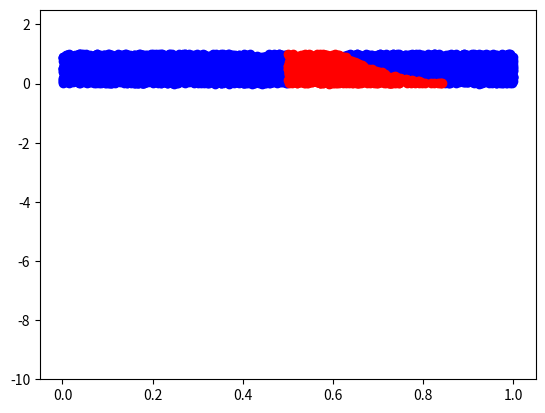

Generate this figure with matplotlib: (Note: this script raises an exception after producing the figure.)
#Estimates the riemann sum of a function using the montecarlo approximation
import seaborn as sns
import sympy as sy
import numpy as np
import pandas as pd
import math
import random
import matplotlib.pyplot as plt
import re

from mpl_toolkits.mplot3d import Axes3D
from matplotlib import cm
from matplotlib.ticker import LinearLocator, FormatStrFormatter

fig, (ax1) = plt.subplots(1, 1, sharex=True)

def f(x):
    PDF = ((math.factorial(9)/(math.factorial(3)*math.factorial(5)))*(x**3)*(1-x)**5)
    return PDF

xmin = 0
xmax = 1


numSteps = 5000
ymin = f(xmin)
ymax = ymin

for i in range(numSteps):
    x = xmin + (xmax - xmin) * float(i) / numSteps
    y = f(x)
    if y < ymin: ymin = y
    if y > ymax: ymax = y

# Monte Carlo
rectArea = (xmax - xmin) * (ymax - ymin)
numPoints = 5000
hit = 0
x_point = []
y_point = []
miss_x = []
miss_y = []
test_value = 0.5
for j in range(numPoints):
    x = xmin + (xmax - xmin) *  np.random.random_sample()
    y = np.random.random_sample()
    if y < f(x) and x > test_value:
        x_point.append(x)
        y_point.append(y)
        hit += 1
    else:
        miss_x.append(x)
        miss_y.append(y)
fnArea = (float(hit) / numPoints)
print ("the probability that Y is greater than " + str(test_value) + " is aproximately " + str(fnArea))
ax1.set_ylim([-10,2.5])

ax1.plot(miss_x,miss_y,'bo')
ax1.plot(x_point,y_point,'ro')

a=[]
b=[]

for x in np.linspace(-0.3,1.5,1000):
    y= 504*((x**3)*(1-x)**5)
    a.append(x)
    b.append(y)

sns.lineplot(a,b, ax = ax1, legend = False, color = 'black').set(ylim=(0, 1), xlim = (0,1))

plt.show()
